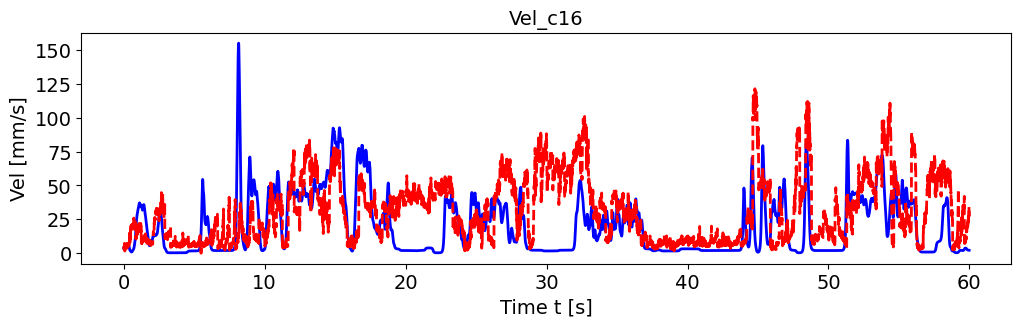

The table this chart was drawn from, first rows:
, pred_vel, pred_vel_x, pred_vel_y, label_vel, label_vel_x, label_vel_y
0, 3.611, -1.298, -1.013, 3.885, -0.6148, 3.546
1, 3.296, -1.501, 0.07751, 3.887, -0.611, 3.586
2, 4.242, -1.402, -1.076, 3.888, -0.6018, 3.619
3, 4.213, -2.37, -0.9932, 3.889, -0.5871, 3.646
4, 4.804, 0.2844, 0.6099, 3.889, -0.5663, 3.667
5, 3.785, -0.9905, -0.624, 3.889, -0.5388, 3.684
6, 3.98, -1.908, -1.178, 3.887, -0.5038, 3.696
7, 7.302, -1.145, 1.861, 3.886, -0.4603, 3.704
8, 3.91, -1.357, -0.01555, 3.883, -0.407, 3.708
9, 4.716, -1.839, -2.833, 3.88, -0.3422, 3.709
10, 1.617, 0.5969, -0.7833, 3.878, -0.2877, 3.706
11, 4.793, 0.3827, 0.2465, 3.878, -0.2418, 3.699
12, 4.973, 0.8688, -0.6748, 3.879, -0.2031, 3.688
13, 3.949, -1.108, -0.6348, 3.881, -0.1706, 3.673
14, 4.276, -0.7972, -0.112, 3.885, -0.1431, 3.654
15, 5.378, 0.4084, -1.948, 3.891, -0.12, 3.629
16, 5.948, -0.4028, 2.791, 3.899, -0.1004, 3.598
17, 4.966, -0.6046, 0.7618, 3.909, -0.08391, 3.561
18, 4.781, -0.8446, 1.987, 3.921, -0.0699, 3.515
19, 5.541, -0.002537, 2.077, 3.936, -0.05799, 3.46
20, 5.234, -1.025, 2.997, 3.954, -0.04781, 3.393
21, 4.551, -0.5202, 4.004, 3.975, -0.03907, 3.314
22, 5.368, -0.8307, 1.955, 4.002, -0.0315, 3.219
23, 4.9, -1.352, 2.519, 4.033, -0.02488, 3.106
24, 5.982, 0.1891, 3.91, 4.07, -0.019, 2.971
25, 5.677, -0.06414, 1.409, 4.115, -0.01369, 2.81
26, 4.951, 0.9687, 2.957, 4.168, -0.008797, 2.619
27, 4.803, -0.7984, 1.479, 4.232, -0.004164, 2.392
28, 7.264, -0.05164, 2.383, 4.307, 0.0003434, 2.121
29, 3.76, 0.1918, 0.1095, 4.397, 0.004861, 1.799
30, 4.016, -1.068, 2.5, 4.504, 0.009525, 1.417
31, 5.066, -1.002, 3.912, 4.631, 0.01447, 0.9617
32, 5.62, -1.063, 2.008, 4.782, 0.01986, 0.4206
33, 6.524, -1.422, -0.286, 4.962, 0.02584, -0.2228
34, 6.741, -1.374, -0.8266, 5.175, 0.03259, -0.9877
35, 6.351, -0.7939, 3.223, 5.429, 0.04033, -1.897
36, 6.256, 0.04356, 0.5288, 5.626, 0.04927, -2.643
37, 7.386, -2.257, -3.471, 5.77, 0.05969, -3.247
38, 6.075, -1.581, 0.3765, 5.866, 0.0719, -3.727
39, 6.112, -1.384, 0.8849, 5.918, 0.08627, -4.099
40, 5.747, -2.216, -1.099, 5.926, 0.1032, -4.373
41, 5.015, -0.9881, -0.4541, 5.891, 0.1233, -4.557
42, 5.518, -0.6387, 1.507, 5.812, 0.147, -4.657
43, 6.08, -0.3753, 5.073, 5.687, 0.1752, -4.676
44, 5.602, -0.7395, 1.075, 5.511, 0.2086, -4.614
45, 6.477, -0.9082, 0.767, 5.28, 0.2483, -4.47
46, 5.891, 0.4637, 1.89, 4.951, 0.2954, -4.203
47, 5.422, -0.9446, 1.831, 4.514, 0.3514, -3.806
48, 6.814, -0.5599, 2.768, 3.956, 0.4179, -3.267
49, 7.072, 0.1139, 3.9, 3.488, 0.4708, -2.817
50, 15.9, -4.741, -5.227, 3.098, 0.5115, -2.442
51, 14.29, -4.235, 4.695, 2.773, 0.5414, -2.132
52, 14.14, -4.427, 3.954, 2.503, 0.5612, -1.876
53, 13.98, -4.317, 2.409, 2.28, 0.5717, -1.668
54, 14.84, -3.728, 4.714, 2.099, 0.5731, -1.501
55, 7.027, -2.925, -1.29, 1.952, 0.5655, -1.37
56, 17.34, -3.967, 9.683, 1.837, 0.5486, -1.272
57, 15.79, -5.547, 3.737, 1.717, 0.5219, -1.158
58, 17.8, -4.533, 7.255, 1.59, 0.4847, -1.027
59, 16.38, -2.432, 5.726, 1.452, 0.4358, -0.8726
... 7,131 more rows
